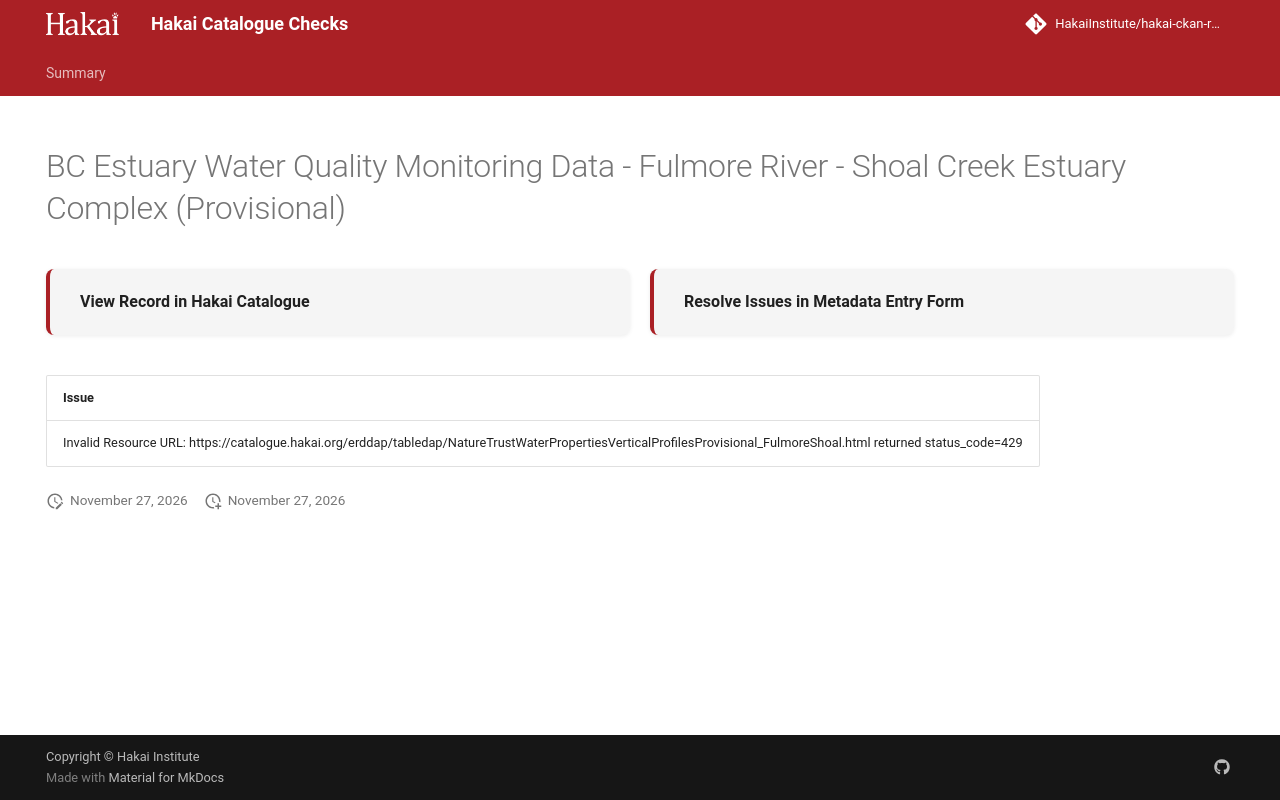

repository: HakaiInstitute/hakai-ckan-records-checks · page: main/records/4c7b7347-767d-45e4-b3ad-7e0133b31e1c/index.html · generator: mkdocs

---
title: BC Estuary Water Quality Monitoring Data - Fulmore River - Shoal Creek Estuary Complex (Provisional)
hide:
  - navigation
  - toc
---

# BC Estuary Water Quality Monitoring Data - Fulmore River - Shoal Creek Estuary Complex (Provisional)

<div style="display:flex;flex-wrap:wrap;gap:1rem;margin:1.5rem 0 2rem;">
  <a href="https://catalogue.hakai.org/dataset/ca-cioos_dce15b7b-3772-4106-ab20-c3979c4c3f57" target="_blank" rel="noopener noreferrer" style="flex:1;min-width:200px;padding:1rem 1.5rem;border-radius:8px;background:var(--md-code-bg-color);text-decoration:none;border-left:4px solid var(--md-primary-fg-color);box-shadow:0 1px 4px rgba(0,0,0,.08);display:flex;align-items:center;">
    <span style="font-weight:600;color:var(--md-typeset-color);">View Record in Hakai Catalogue</span>
  </a>
  
  <a href="https://hakaiinstitute.github.io/hakai-metadata-entry-form#/en/hakai/mALzxHvoyRXof5FCVKOlOJC585n1/-OptdJ8iUmLeOrdmqzrQ" target="_blank" rel="noopener noreferrer" style="flex:1;min-width:200px;padding:1rem 1.5rem;border-radius:8px;background:var(--md-code-bg-color);text-decoration:none;border-left:4px solid var(--md-primary-fg-color);box-shadow:0 1px 4px rgba(0,0,0,.08);display:flex;align-items:center;">
    <span style="font-weight:600;color:var(--md-typeset-color);">Resolve Issues in Metadata Entry Form</span>
  </a>
  
</div>

| Issue                                                                                                                                                              |
|:-------------------------------------------------------------------------------------------------------------------------------------------------------------------|
| Invalid Resource URL: https://catalogue.hakai.org/erddap/tabledap/NatureTrustWaterPropertiesVerticalProfilesProvisional_FulmoreShoal.html returned status_code=429 |

<script>
   document.addEventListener("DOMContentLoaded", function() {
    var map = L.map('map').setView([51.505, -125.09], 5);
    L.tileLayer('https://tile.openstreetmap.org/{z}/{x}/{y}.png', {
        maxZoom: 19,
        attribution: '&copy; <a href="http://www.openstreetmap.org/copyright">OpenStreetMap</a>'
    }).addTo(map);
    var geojsonFeature = {
        "type": "Feature",
        "properties": {
            "name" : "BC Estuary Water Quality Monitoring Data - Fulmore River - Shoal Creek Estuary Complex (Provisional)"
        },
        "geometry": {'type': 'Polygon', 'coordinates': [[[-126.08798, 50.4777], [-126.09599, 50.48418], [-126.09046, 50.50918], [-126.0647, 50.52425], [-125.99698, 50.53569], [-125.93459, 50.56717], [-125.93173, 50.56202], [-125.93764, 50.55458], [-125.91055, 50.55134], [-125.89853, 50.54943], [-125.90063, 50.54466], [-125.96416, 50.53989], [-125.98973, 50.52043], [-126.06566, 50.5067], [-126.08779, 50.47789], [-126.08798, 50.4777]]]}
    }
    L.geoJSON(geojsonFeature).addTo(map);
   })
</script>
